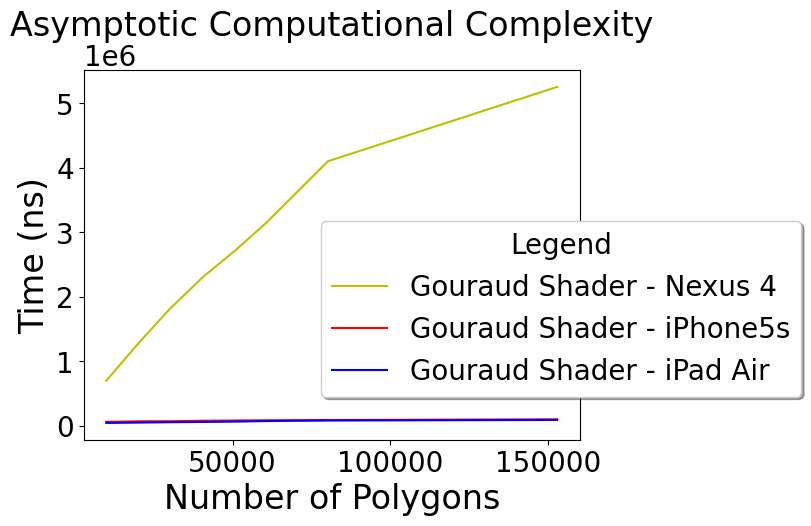

Reproduce this figure in Python.
# -*- coding: utf-8 -*-
import matplotlib.pyplot as plt
import numpy as np
font = {'family' : 'normal',
        'weight' : 'normal',
        'size'   : 20}
plt.rc('font', **font)

xVertAxis = [10000.0,20100.0,30000.0,40678.0,50679.0,60662.0,80256.0,152840.0]
gouraud = [697507.0,1273148.0,1805226.0,2308124.0,2709994.0,3145284.0,4101440.0,5253174.0]
gouraud_iphone = [60000.0, 69000.0, 70000.0, 78000.0, 81000.0, 85000.0, 89000.0, 100000.0]
gouraud_ipad = [44000.0, 49000.0, 55000.0, 59000.0, 64000.0, 73000.0, 81000.0, 90000.0]

plt.title(u'Asymptotic Computational Complexity')
plt.xlabel(u'Number of Polygons',fontsize=24)
plt.ylabel('Time (ns)',fontsize=24)
plt.plot(xVertAxis, gouraud, 'y-',label='Gouraud Shader - Nexus 4')
plt.plot(xVertAxis, gouraud_iphone, 'r-',label='Gouraud Shader - iPhone5s')
plt.plot(xVertAxis, gouraud_ipad, 'b-',label='Gouraud Shader - iPad Air')

plt.legend(loc="upper left", bbox_to_anchor=[0.45, 0.63],
           ncol=1, shadow=True, title="Legend")

plt.show()
